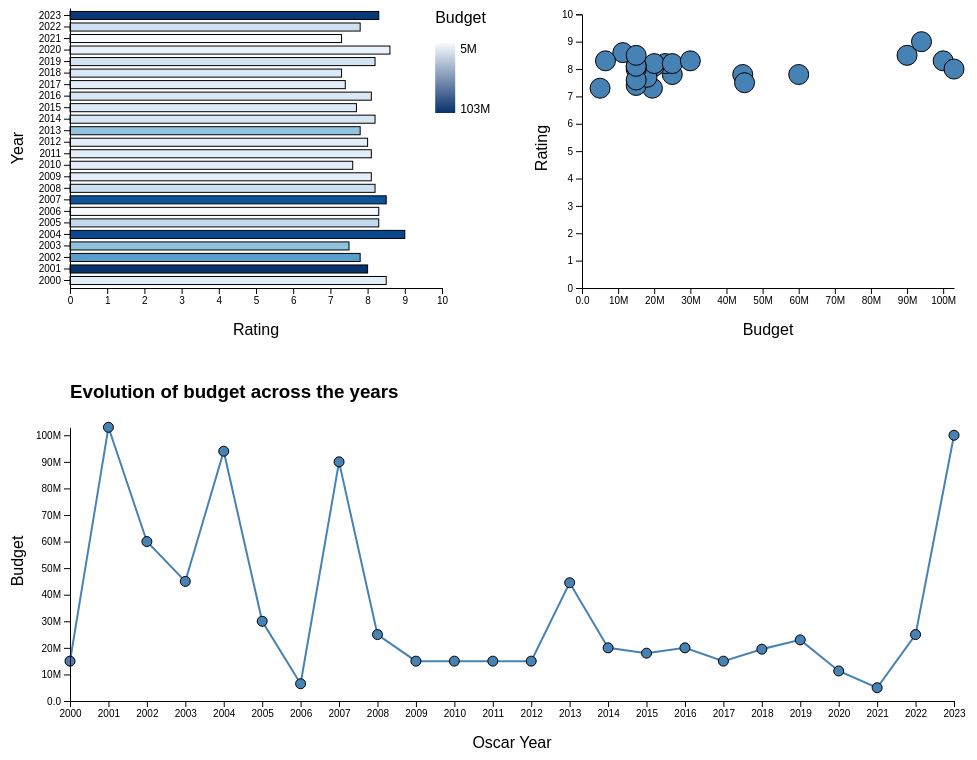
D3 v7 page, settled after 480 driven frames (8 s of simulated time); the page loaded 1 data file(s).


// ── script.js
var globalData;

// Initialization of the dashboard

function init() {
  d3.json("data.json").then(function (data) {
    globalData = data;
    createBarChart(globalData);
    createScatterPlot(globalData);
    createLineChart(globalData);
  });
}

// Create visual idioms

function createBarChart(data) {
  const svgWidth = window.innerWidth / 2;
  const svgHeight = 350;
  const margin = 70;
  const xScale = d3
    .scaleLinear()
    .domain([0, 10])
    .range([margin, svgWidth - margin]);
  const yScale = d3
    .scaleBand()
    .domain(data.map((d) => d.oscar_year))
    .range([0, svgHeight - margin])
    .padding(0.3);
  const colorScale = d3
    .scaleLinear()
    .domain([d3.min(data, (d) => d.budget), d3.max(data, (d) => d.budget)])
    .range([0, 1]);
  d3.select(".BarChart")
    .append("h3")
    .style("margin-left", `${margin}px`)
    .text("Rating for each oscar year");
  const svg = d3
    .select(".BarChart")
    .append("svg")
    .attr("width", svgWidth)
    .attr("height", svgHeight);
  svg
    .selectAll("rect")
    .data(data, (d) => d.title)
    .enter()
    .append("rect")
    .attr("class", "dataItem")
    .attr("x", margin)
    .attr("y", (d) => yScale(d.oscar_year))
    .attr("width", (d) => xScale(d.rating) - margin)
    .attr("height", yScale.bandwidth())
    .style("fill", (d) => d3.interpolateBlues(colorScale(d.budget)))
    .style("stroke", "black")
    .style("stroke-width", 1)
    .on("mouseover", mouseOverFunction)
    .on("mouseleave", mouseLeaveFunction)
    .append("title")
    .text((d) => d.title);
  svg
    .append("g")
    .attr("class", "xAxis")
    .attr("transform", `translate(0,${svgHeight - margin})`)
    .call(
      d3
        .axisBottom(xScale)
        .tickValues(d3.range(0, 11, 1))
        .tickFormat(d3.format("d"))
    );
  svg
    .append("g")
    .attr("class", "yAxis")
    .attr("transform", `translate(${margin},0)`)
    .call(
      d3
        .axisLeft(yScale)
        .tickValues(data.map((d) => d.oscar_year))
        .tickSizeOuter(0)
    );
  svg
    .append("text")
    .attr("x", svgWidth / 2)
    .attr("y", svgHeight - margin / 3)
    .attr("text-anchor", "middle")
    .text("Rating");
  svg
    .append("text")
    .attr("x", -svgHeight / 2 + margin / 2)
    .attr("y", margin / 3)
    .attr("text-anchor", "middle")
    .attr("transform", "rotate(-90)")
    .text("Year");
  svg
    .append("defs")
    .append("linearGradient")
    .attr("id", "barChartGradient")
    .attr("x1", "0%")
    .attr("y1", "0%")
    .attr("x2", "0%")
    .attr("y2", "100%")
    .append("stop")
    .attr("offset", "0%")
    .attr(
      "stop-color",
      d3.interpolateBlues(colorScale(d3.min(data, (d) => d.budget)))
    );

  svg
    .select("defs")
    .select("linearGradient")
    .append("stop")
    .attr("offset", "100%")
    .attr(
      "stop-color",
      d3.interpolateBlues(colorScale(d3.max(data, (d) => d.budget)))
    );

  svg
    .append("rect")
    .attr("x", svgWidth * 0.85)
    .attr("y", svgHeight * 0.1)
    .attr("width", 20)
    .attr("height", 70)
    .style("fill", "url(#barChartGradient)");

  const label = svg.append("g").attr("class", "label");

  label
    .append("text")
    .attr("x", svgWidth * 0.85)
    .attr("y", svgHeight * 0.1 - 20)
    .text("Budget");

  label
    .append("text")
    .attr("class", "labelMin")
    .attr("x", svgWidth * 0.85 + 25)
    .attr("y", svgHeight * 0.1 + 10)
    .style("font-size", "12px")
    .text(d3.min(data, (d) => d.budget / 1000000) + "M");

  label
    .append("text")
    .attr("class", "labelMax")
    .attr("x", svgWidth * 0.85 + 25)
    .attr("y", svgHeight * 0.1 + 70)
    .style("font-size", "12px")
    .text(d3.max(data, (d) => d.budget / 1000000) + "M");
}

function createScatterPlot(data) {
  const svgWidth = window.innerWidth / 2;
  const svgHeight = 350;
  const margin = 70;
  const xScale = d3
    .scaleLinear()
    .domain([0, d3.max(data, (d) => d.budget)])
    .range([margin, svgWidth - margin]);
  const yScale = d3
    .scaleLinear()
    .domain([10, 0])
    .range([margin * 0.09, svgHeight - margin]);
  d3.select(".ScatterPlot")
    .append("h3")
    .style("margin-left", `${margin}px`)
    .text("Correlation between budget and rating");
  const svg = d3
    .select(".ScatterPlot")
    .append("svg")
    .attr("width", svgWidth)
    .attr("height", svgHeight);
  svg
    .selectAll("circle")
    .data(data, (d) => d.title)
    .enter()
    .append("circle")
    .attr("class", "dataItem")
    .attr("r", 10)
    .attr("cx", (d) => xScale(d.budget))
    .attr("cy", (d) => yScale(d.rating))
    .style("fill", "steelblue")
    .style("stroke", "black")
    .style("stroke-width", 1)
    .on("mouseover", mouseOverFunction)
    .on("mouseleave", mouseLeaveFunction)
    .append("title")
    .text((d) => d.title);
  svg
    .append("g")
    .attr("class", "xAxis")
    .attr("transform", `translate(0,${svgHeight - margin})`)
    .call(d3.axisBottom(xScale).tickSizeOuter(0).tickFormat(d3.format(".2s")));
  svg
    .append("g")
    .attr("class", "yAxis")
    .attr("transform", `translate(${margin},0)`)
    .call(d3.axisLeft(yScale));
  svg
    .append("text")
    .attr("x", svgWidth / 2)
    .attr("y", svgHeight - margin / 3)
    .attr("text-anchor", "middle")
    .text("Budget");
  svg
    .append("text")
    .attr("x", -svgHeight / 2 + margin / 2)
    .attr("y", margin / 2)
    .attr("text-anchor", "middle")
    .attr("transform", "rotate(-90)")
    .text("Rating");
}

function createLineChart(data) {
  const svgWidth = window.innerWidth;
  const svgHeight = 350;
  const margin = 70;

  const xScale = d3
    .scalePoint()
    .domain(data.map((d) => d.oscar_year).reverse())
    .range([margin, svgWidth - margin]);

  const yScale = d3
    .scaleLinear()
    .domain([0, d3.max(data, (d) => d.budget)].reverse())
    .range([margin * 0.09, svgHeight - margin]);
  d3.select(".LineChart")
    .append("h3")
    .style("margin-left", `${margin}px`)
    .text("Evolution of budget across the years");
  const svg = d3
    .select(".LineChart")
    .append("svg")
    .attr("width", svgWidth)
    .attr("height", svgHeight);
  const line = d3
    .line()
    .x((d) => xScale(d.oscar_year))
    .y((d) => yScale(d.budget));
  svg
    .append("path")
    .datum(data)
    .attr("class", "line")
    .attr("d", line)
    .attr("fill", "none")
    .attr("stroke", "steelblue")
    .attr("stroke-width", 2);
  svg
    .selectAll("circle")
    .data(data, (d) => d.title)
    .enter()
    .append("circle")
    .attr("class", "dataItem")
    .attr("r", 5)
    .attr("cx", (d) => xScale(d.oscar_year))
    .attr("cy", (d) => yScale(d.budget))
    .style("fill", "steelblue")
    .style("stroke", "black")
    .style("stroke-width", 1)
    .on("mouseover", mouseOverFunction)
    .on("mouseleave", mouseLeaveFunction)
    .append("title")
    .text((d) => d.title);
  svg
    .append("g")
    .attr("class", "xAxis")
    .attr("transform", `translate(0,${svgHeight - margin})`)
    .call(d3.axisBottom(xScale));
  svg
    .append("g")
    .attr("class", "yAxis")
    .attr("transform", `translate(${margin},0)`)
    .call(d3.axisLeft(yScale).tickSizeOuter(0).tickFormat(d3.format(".2s")));
  svg
    .append("text")
    .attr("x", svgWidth / 2)
    .attr("y", svgHeight - margin / 3)
    .attr("text-anchor", "middle")
    .text("Oscar Year");
  svg
    .append("text")
    .attr("x", -svgHeight / 2 + margin / 2)
    .attr("y", margin / 3)
    .attr("text-anchor", "middle")
    .attr("transform", "rotate(-90)")
    .text("Budget");
}

// Update visual idioms

function updateDashboard(button) {
  d3.selectAll("button").attr("disabled", true);
  let newData;
  switch (button) {
    case "old":
      newData = globalData.slice(Math.ceil(globalData.length / 2));
      break;
    case "new":
      newData = globalData.slice(0, Math.ceil(globalData.length / 2));
      break;
    case "all":
      newData = globalData;
      break;

    default:
      break;
  }
  updateBarChart(newData);
  updateScatterPlot(newData);
  updateLineChart(newData);
}

function updateBarChart(data) {
  const svgWidth = window.innerWidth / 2;
  const svgHeight = 350;
  const margin = 70;
  const xScale = d3
    .scaleLinear()
    .domain([0, 10])
    .range([margin, svgWidth - margin]);
  const yScale = d3
    .scaleBand()
    .domain(data.map((d) => d.oscar_year))
    .range([0, svgHeight - margin])
    .padding(0.3);
  const colorScale = d3
    .scaleLinear()
    .domain([d3.min(data, (d) => d.budget), d3.max(data, (d) => d.budget)])
    .range([0, 1]);
  const svg = d3.select(".BarChart").select("svg");
  svg
    .selectAll("rect.dataItem")
    .data(data, (d) => d.title)
    .exit()
    .transition()
    .duration(1000)
    .style("opacity", 0)
    .remove()
    .end()
    .then(() => {
      svg
        .selectAll("rect.dataItem")
        .data(data, (d) => d.title)
        .transition()
        .duration(1000)
        .attr("x", margin)
        .attr("y", (d) => yScale(d.oscar_year))
        .attr("width", (d) => xScale(d.rating) - margin)
        .attr("height", yScale.bandwidth())
        .end()
        .then(() => {
          const allRect = svg
            .selectAll("rect.dataItem")
            .data(data, (d) => d.title)
            .enter()
            .append("rect")
            .attr("class", "dataItem")
            .attr("x", margin)
            .attr("y", (d) => yScale(d.oscar_year))
            .attr("width", (d) => xScale(d.rating) - margin)
            .attr("height", yScale.bandwidth())
            .style("fill", (d) => d3.interpolateBlues(colorScale(d.budget)))
            .style("stroke", "black")
            .style("stroke-width", 1)
            .style("opacity", 0)
            .on("mouseover", mouseOverFunction)
            .on("mouseleave", mouseLeaveFunction);
          allRect
            .transition()
            .duration(1000)
            .style("opacity", 1)
            .end()
            .then(() => {
              d3.selectAll("button").attr("disabled", null);
            });
          allRect.append("title").text((d) => d.title);
        });
    });
  svg
    .select("g.yAxis")
    .attr("transform", `translate(${margin},0)`)
    .transition()
    .duration(1000)
    .call(
      d3
        .axisLeft(yScale)
        .tickValues(data.map((d) => d.oscar_year))
        .tickSizeOuter(0)
    );
}

function updateScatterPlot(data) {
  const svgWidth = window.innerWidth / 2;
  const svgHeight = 350;
  const margin = 70;
  const xScale = d3
    .scaleLinear()
    .domain([0, d3.max(data, (d) => d.budget)])
    .range([margin, svgWidth - margin]);
  const yScale = d3
    .scaleLinear()
    .domain([10, 0])
    .range([margin * 0.09, svgHeight - margin]);
  const svg = d3
    .select(".ScatterPlot")
    .select("svg")
    .attr("width", svgWidth)
    .attr("height", svgHeight);
  svg
    .selectAll("circle.dataItem")
    .data(data, (d) => d.title)
    .exit()
    .transition()
    .duration(1000)
    .style("opacity", 0)
    .remove()
    .end()
    .then(() => {
      svg
        .selectAll("circle.dataItem")
        .data(data, (d) => d.title)
        .transition()
        .duration(1000)
        .attr("r", 10)
        .attr("cx", (d) => xScale(d.budget))
        .attr("cy", (d) => yScale(d.rating))
        .end()
        .then(() => {
          const allCircle = svg
            .selectAll("circle.dataItem")
            .data(data, (d) => d.title)
            .enter()
            .append("circle")
            .attr("class", "dataItem")
            .attr("r", 10)
            .attr("cx", (d) => xScale(d.budget))
            .attr("cy", (d) => yScale(d.rating))
            .style("fill", "steelblue")
            .style("stroke", "black")
            .style("stroke-width", 1)
            .style("opacity", 0)
            .on("mouseover", mouseOverFunction)
            .on("mouseleave", mouseLeaveFunction);
          allCircle.transition().duration(1000).style("opacity", 1);
          allCircle.append("title").text((d) => d.title);
        });
    });

  svg
    .select("g.xAxis")
    .attr("transform", `translate(0,${svgHeight - margin})`)
    .transition()
    .duration(1000)
    .call(d3.axisBottom(xScale).tickSizeOuter(0).tickFormat(d3.format(".2s")));
}

function updateLineChart(data) {
  const svgWidth = window.innerWidth;
  const svgHeight = 350;
  const margin = 70;

  const xScale = d3
    .scalePoint()
    .domain(data.map((d) => d.oscar_year).reverse())
    .range([margin, svgWidth - margin]);

  const yScale = d3
    .scaleLinear()
    .domain([0, d3.max(data, (d) => d.budget)].reverse())
    .range([margin * 0.09, svgHeight - margin]);
  const svg = d3
    .select(".LineChart")
    .select("svg")
    .attr("width", svgWidth)
    .attr("height", svgHeight);
  const line = d3
    .line()
    .x((d) => xScale(d.oscar_year))
    .y((d) => yScale(d.budget));
  svg
    .selectAll("circle.dataItem")
    .data(data, (d) => d.title)
    .exit()
    .remove();
  svg
    .select("path")
    .datum(data)
    .attr("class", "line")
    .transition()
    .duration(1000)
    .attr("d", line)
    .attr("fill", "none")
    .attr("stroke", "steelblue")
    .attr("stroke-width", 2);
  svg
    .selectAll("circle.dataItem")
    .data(data, (d) => d.title)
    .transition()
    .duration(1000)
    .attr("r", 5)
    .attr("cx", (d) => xScale(d.oscar_year))
    .attr("cy", (d) => yScale(d.budget))
    .end()
    .then(() => {
      const allCircle = svg
        .selectAll("circle.dataItem")
        .data(data, (d) => d.title)
        .enter()
        .append("circle")
        .attr("class", "dataItem")
        .attr("r", 5)
        .attr("cx", (d) => xScale(d.oscar_year))
        .attr("cy", (d) => yScale(d.budget))
        .style("fill", "steelblue")
        .style("stroke", "black")
        .style("stroke-width", 1)
        .style("opacity", 0)
        .on("mouseover", mouseOverFunction)
        .on("mouseleave", mouseLeaveFunction);
      allCircle.transition().duration(1000).style("opacity", 1);

      allCircle.append("title").text((d) => d.title);
    });

  svg
    .select("g.xAxis")
    .transition()
    .duration(1000)
    .attr("transform", `translate(0,${svgHeight - margin})`)
    .call(d3.axisBottom(xScale));
  svg
    .select("g.yAxis")
    .transition()
    .duration(1000)
    .attr("transform", `translate(${margin},0)`)
    .call(d3.axisLeft(yScale).tickSizeOuter(0).tickFormat(d3.format(".2s")));
}

// Triggered events

function mouseOverFunction(event, d) {
  // d3.select(this)
  //   .style("fill", "orange")

  d3.selectAll(".dataItem")
    .filter((dataItem) => dataItem.title == d.title)
    .style("fill", "red");
}

function mouseLeaveFunction(event, d) {
  d3.selectAll(".dataItem")
    .filter((dataItem) => dataItem.title == d.title)
    .style("fill", "steelblue")

  // For the bar chart we need to update the color to match the color scale
  const colorScale = d3
    .scaleLinear()
    .domain([d3.min(globalData, (d) => d.budget), d3.max(globalData, (d) => d.budget)])
    .range([0, 1]);

  d3.selectAll(".BarChart .dataItem")
    .style("fill", (d) => d3.interpolateBlues(colorScale(d.budget)))

}


### data: data.json
[
 {
  "oscar_year": 2023,
  "title": "Oppenheimer",
  "rating": 8.3,
  "budget": 100000000
 },
 {
  "oscar_year": 2022,
  "title": "Everything Everywhere All at Once",
  "rating": 7.8,
  "budget": 25000000
 },
 {
  "oscar_year": 2021,
  "title": "Nomadland",
  "rating": 7.3,
  "budget": 5000000
 },
 {
  "oscar_year": 2020,
  "title": "Parasite",
  "rating": 8.6,
  "budget": 11300000
 },
 {
  "oscar_year": 2019,
  "title": "Green Book",
  "rating": 8.2,
  "budget": 23000000
 },
 {
  "oscar_year": 2018,
  "title": "The Shape of Water",
  "rating": 7.3,
  "budget": 19500000
 },
 {
  "oscar_year": 2017,
  "title": "Moonlight",
  "rating": 7.4,
  "budget": 15000000
 },
 {
  "oscar_year": 2016,
  "title": "Spotlight",
  "rating": 8.1,
  "budget": 20000000
 },
 "... 16 more items"
]